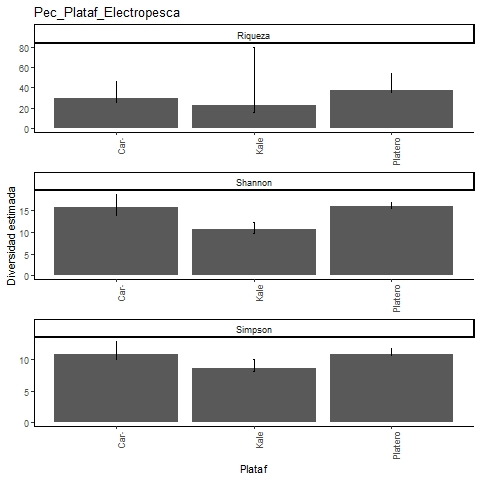

The table this chart was drawn from, first rows:
, Site, Diversity, Observed, Estimator, s.e., LCL, UCL, n, S.obs, SC
1, Platero, Species richness, 35, 37.66, 3.483, 35.38, 53.85, 1191, 35, 0.9966
2, Platero, Shannon diversity, 15.65, 15.9, 0.497, 15.65, 16.88, 1191, 35, 0.9966
3, Platero, Simpson diversity, 10.65, 10.74, 0.457, 10.65, 11.64, 1191, 35, 0.9966
4, Caracterizacion, Species richness, 25, 29.54, 4.215, 25.97, 46.29, 131, 25, 0.9397
5, Caracterizacion, Shannon diversity, 13.93, 15.76, 1.496, 13.93, 18.69, 131, 25, 0.9397
6, Caracterizacion, Simpson diversity, 9.96, 10.7, 1.045, 9.96, 12.74, 131, 25, 0.9397
7, Kale, Species richness, 15, 22.94, 11.58, 15.98, 79.36, 136, 15, 0.9707
8, Kale, Shannon diversity, 9.817, 10.65, 0.838, 9.817, 12.3, 136, 15, 0.9707
9, Kale, Simpson diversity, 8.084, 8.532, 0.723, 8.084, 9.949, 136, 15, 0.9707
